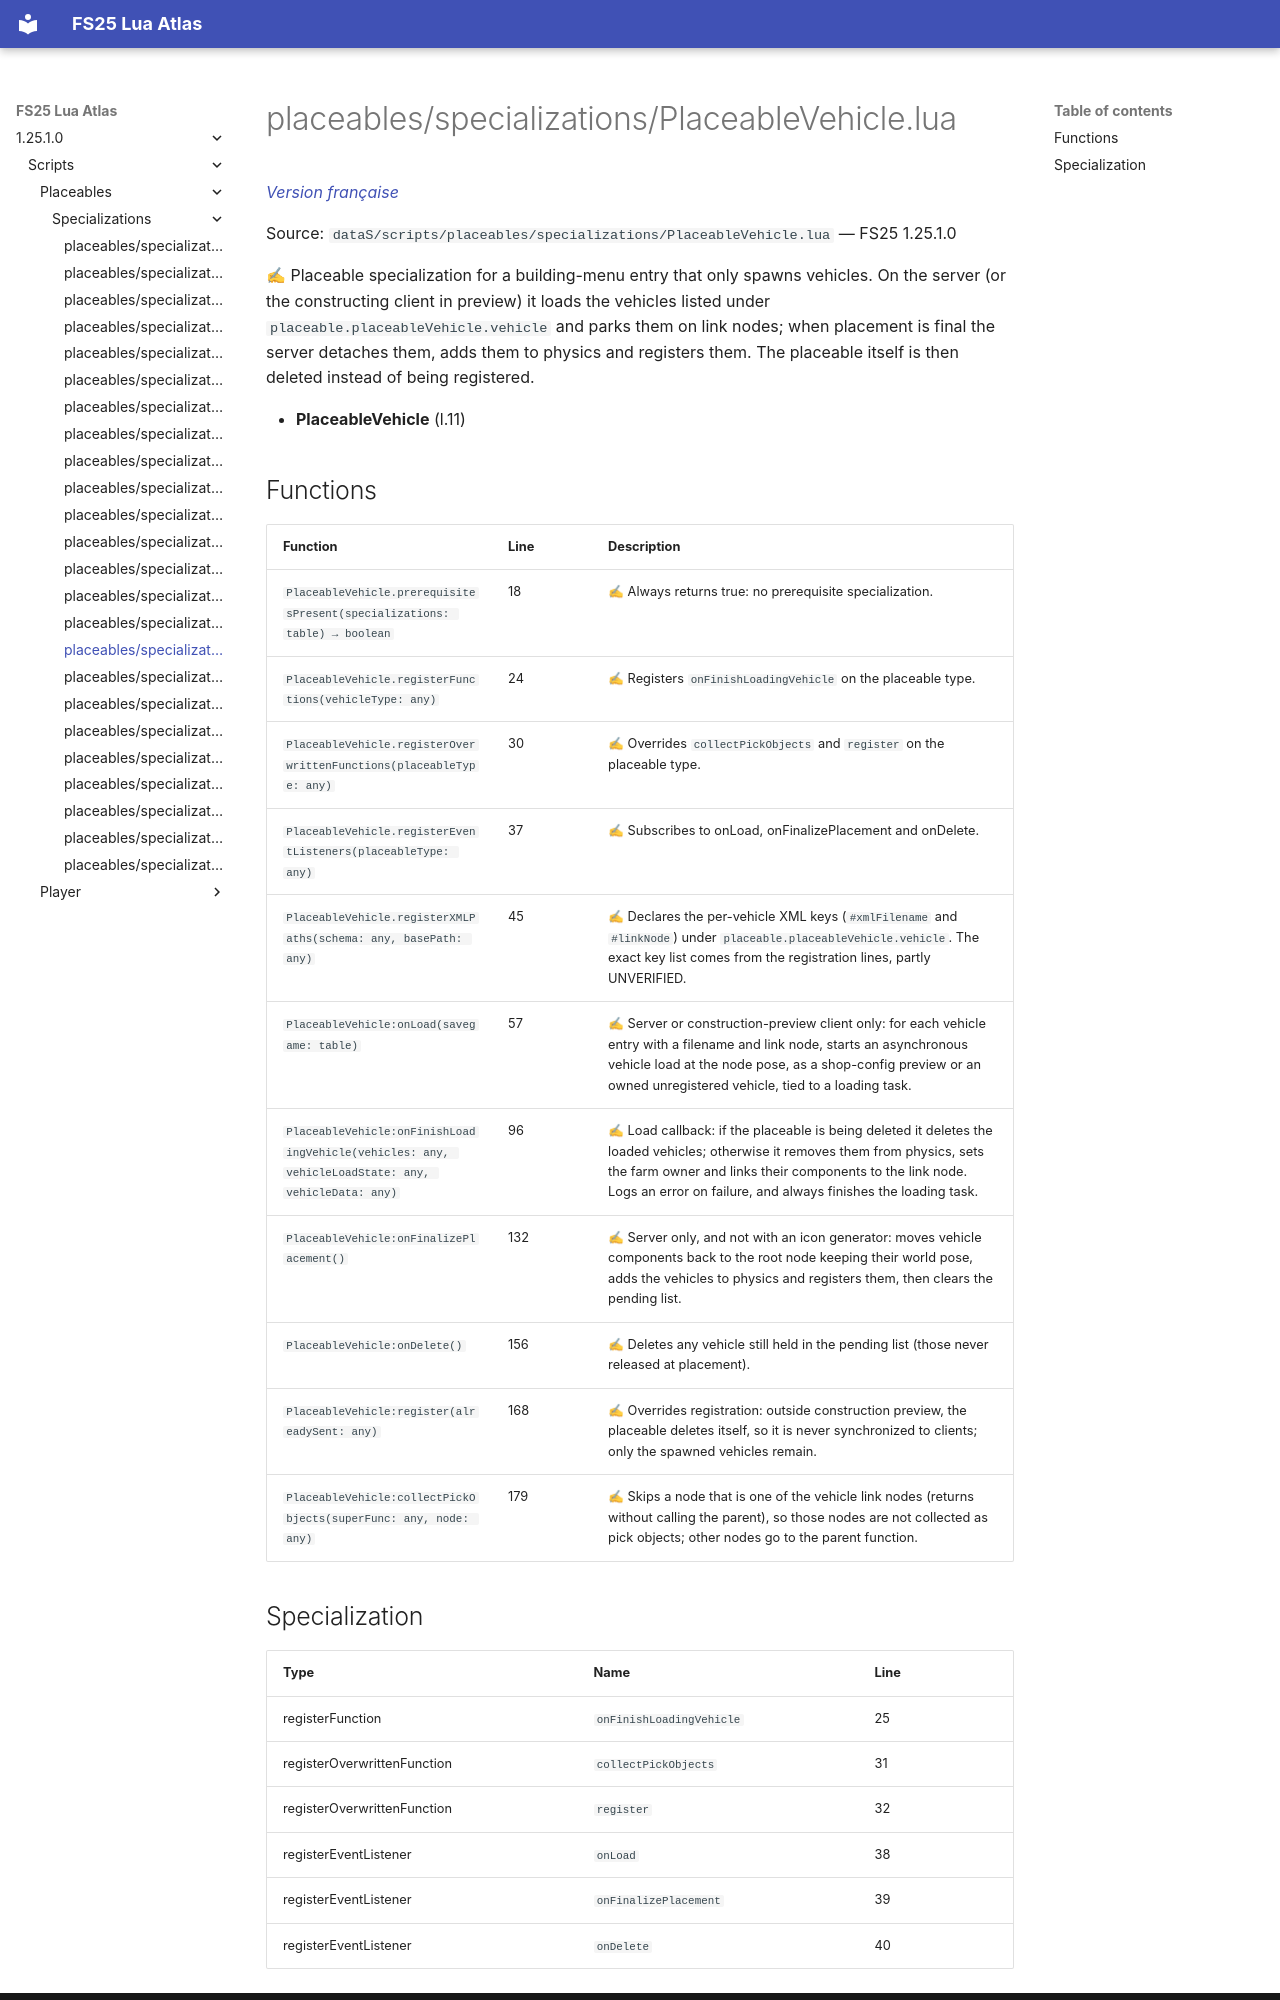

repository: Tim0219800/fs25-lua-atlas · page: 1.25.1.0/scripts/placeables/specializations/PlaceableVehicle.html · generator: mkdocs

# placeables/specializations/PlaceableVehicle.lua

*[Version française](../../../fr/scripts/placeables/specializations/PlaceableVehicle.md)*

Source: `dataS/scripts/placeables/specializations/PlaceableVehicle.lua` — FS25 1.25.1.0

✍ Placeable specialization for a building-menu entry that only spawns vehicles. On the server (or the constructing client in preview) it loads the vehicles listed under `placeable.placeableVehicle.vehicle` and parks them on link nodes; when placement is final the server detaches them, adds them to physics and registers them. The placeable itself is then deleted instead of being registered.

- **PlaceableVehicle** (l.11)

## Functions

| Function | Line | Description |
|---|---|---|
| `PlaceableVehicle.prerequisitesPresent(specializations: table) → boolean` | 18 | ✍ Always returns true: no prerequisite specialization. |
| `PlaceableVehicle.registerFunctions(vehicleType: any)` | 24 | ✍ Registers `onFinishLoadingVehicle` on the placeable type. |
| `PlaceableVehicle.registerOverwrittenFunctions(placeableType: any)` | 30 | ✍ Overrides `collectPickObjects` and `register` on the placeable type. |
| `PlaceableVehicle.registerEventListeners(placeableType: any)` | 37 | ✍ Subscribes to onLoad, onFinalizePlacement and onDelete. |
| `PlaceableVehicle.registerXMLPaths(schema: any, basePath: any)` | 45 | ✍ Declares the per-vehicle XML keys (`#xmlFilename` and `#linkNode`) under `placeable.placeableVehicle.vehicle`. The exact key list comes from the registration lines, partly UNVERIFIED. |
| `PlaceableVehicle:onLoad(savegame: table)` | 57 | ✍ Server or construction-preview client only: for each vehicle entry with a filename and link node, starts an asynchronous vehicle load at the node pose, as a shop-config preview or an owned unregistered vehicle, tied to a loading task. |
| `PlaceableVehicle:onFinishLoadingVehicle(vehicles: any, vehicleLoadState: any, vehicleData: any)` | 96 | ✍ Load callback: if the placeable is being deleted it deletes the loaded vehicles; otherwise it removes them from physics, sets the farm owner and links their components to the link node. Logs an error on failure, and always finishes the loading task. |
| `PlaceableVehicle:onFinalizePlacement()` | 132 | ✍ Server only, and not with an icon generator: moves vehicle components back to the root node keeping their world pose, adds the vehicles to physics and registers them, then clears the pending list. |
| `PlaceableVehicle:onDelete()` | 156 | ✍ Deletes any vehicle still held in the pending list (those never released at placement). |
| `PlaceableVehicle:register(alreadySent: any)` | 168 | ✍ Overrides registration: outside construction preview, the placeable deletes itself, so it is never synchronized to clients; only the spawned vehicles remain. |
| `PlaceableVehicle:collectPickObjects(superFunc: any, node: any)` | 179 | ✍ Skips a node that is one of the vehicle link nodes (returns without calling the parent), so those nodes are not collected as pick objects; other nodes go to the parent function. |
